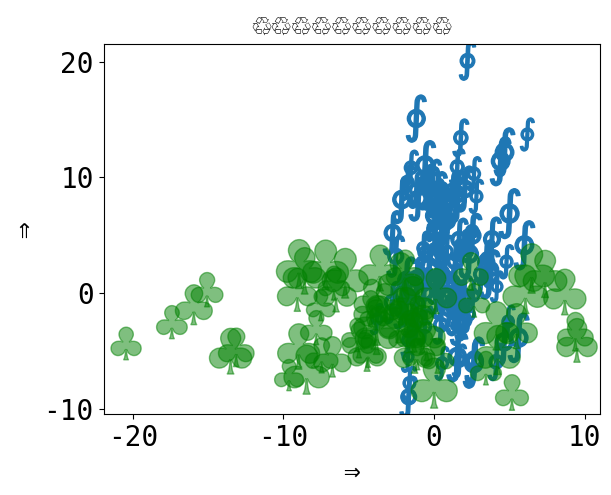

Recreate this plot in Python.
from __future__ import unicode_literals

# 🎉 👍
# [redacted]
# License: BSD 3 clause

import numpy as np
import matplotlib.pyplot as plt

plt.rcParams['font.size'] = 20
plt.rcParams["font.monospace"] = ["DejaVu Sans Mono"]
plt.rcParams["font.family"] = "monospace"

plt.figure()
x = np.random.randn(100) * 2 + 1
y = np.random.randn(100) * 6 + 3
s = np.random.rand(*x.shape) * 800 + 500
plt.scatter(x, y, s, marker=r'$\oint$')
x = np.random.randn(60) * 7 - 4
y = np.random.randn(60) * 3 - 2
s = s[:x.size]
plt.scatter(x, y, s, alpha=0.5, c='g', marker=r'$\clubsuit$')
plt.xlabel('⇒')
plt.ylabel('⇒')
plt.title('♲' * 10)
print('Std out capture 😎')
# To avoid matplotlib text output
plt.show()

print(plt.rcParams)